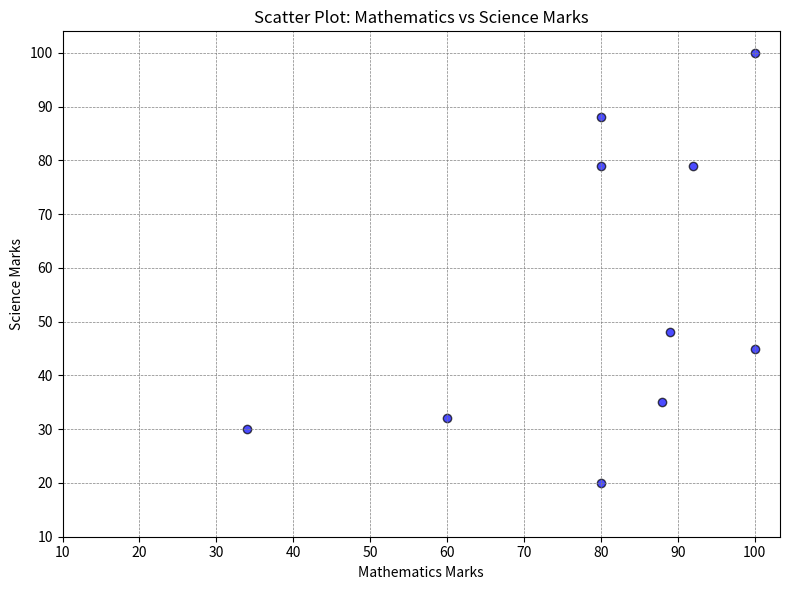

Write Python code to recreate this figure.
import matplotlib.pyplot as plt
math_marks = [88, 92, 80, 89, 100, 80, 60, 100, 80, 34]
science_marks = [35, 79, 79, 48, 100, 88, 32, 45, 20, 30]
marks_range = [10, 20, 30, 40, 50, 60, 70, 80, 90, 100]
plt.figure(figsize=(8, 6))
plt.scatter(math_marks, science_marks, color='blue', alpha=0.7, edgecolor='black')
plt.xlabel('Mathematics Marks')
plt.ylabel('Science Marks')
plt.title('Scatter Plot: Mathematics vs Science Marks')
plt.xticks(marks_range)
plt.yticks(marks_range)
plt.grid(color='gray', linestyle='--', linewidth=0.5)
plt.tight_layout()
plt.show()
